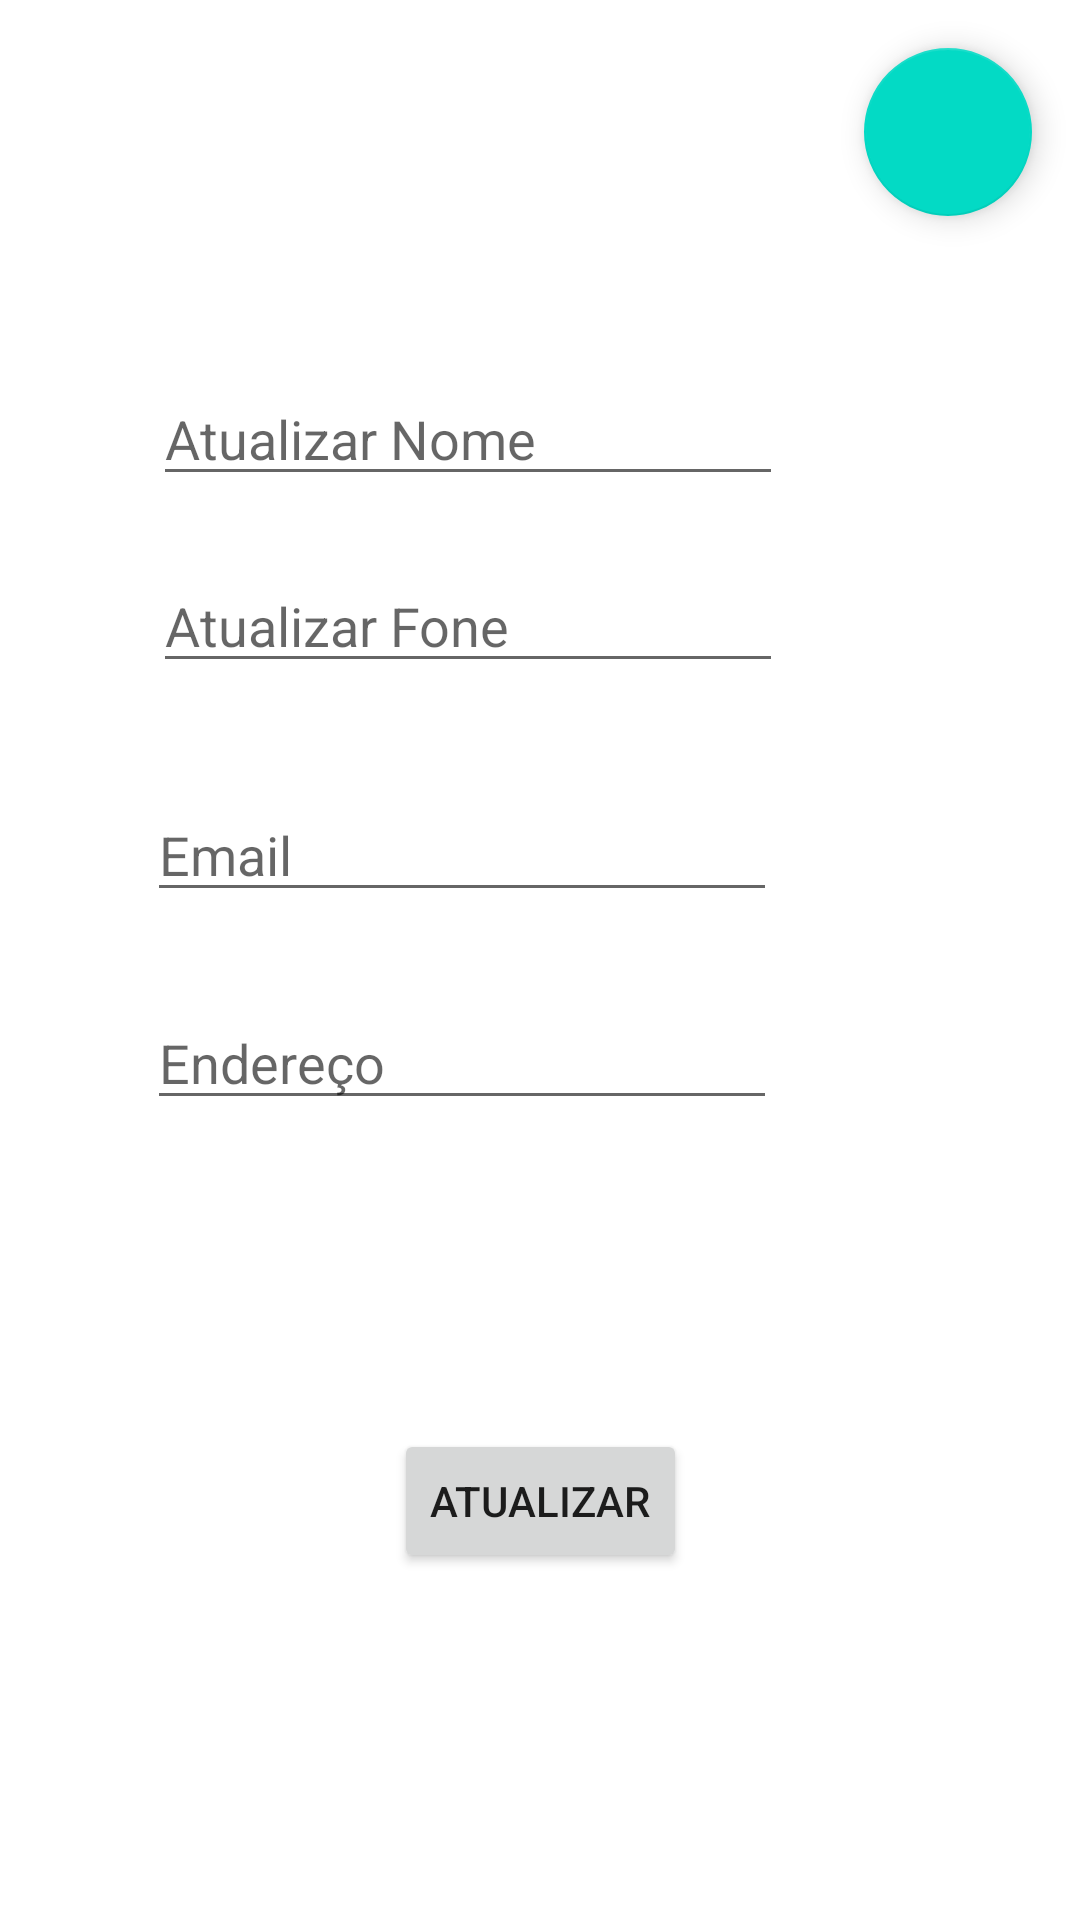

Produce the Android XML layout that renders to this screen, including the resource entries it uses.
<!-- AndroidManifest.xml: application theme Theme.DR3_E2_A1 -->
<!-- res/layout/activity_contact.xml -->
<?xml version="1.0" encoding="utf-8"?>
<androidx.constraintlayout.widget.ConstraintLayout xmlns:android="http://schemas.android.com/apk/res/android"
    xmlns:app="http://schemas.android.com/apk/res-auto"
    xmlns:tools="http://schemas.android.com/tools"
    android:layout_width="match_parent"
    android:layout_height="match_parent"
    tools:context=".ContactActivity">

    <EditText
        android:id="@+id/txtContactName"
        android:layout_width="wrap_content"
        android:layout_height="wrap_content"
        android:layout_marginTop="52dp"
        android:layout_marginEnd="27dp"
        android:ems="10"
        android:hint="Atualizar Nome"
        android:inputType="textPersonName"
        app:layout_constraintEnd_toStartOf="@+id/btnDelete"
        app:layout_constraintTop_toBottomOf="@+id/btnDelete" />

    <Button
        android:id="@+id/btnAtualizar"
        android:layout_width="wrap_content"
        android:layout_height="wrap_content"
        android:layout_marginTop="103dp"
        android:text="Atualizar"
        app:layout_constraintEnd_toEndOf="parent"
        app:layout_constraintStart_toStartOf="parent"
        app:layout_constraintTop_toBottomOf="@+id/txtContactAdress" />

    <com.google.android.material.floatingactionbutton.FloatingActionButton
        android:id="@+id/btnDelete"
        android:layout_width="wrap_content"
        android:layout_height="wrap_content"
        android:layout_marginTop="16dp"
        android:layout_marginEnd="16dp"
        android:clickable="true"
        app:layout_constraintEnd_toEndOf="parent"
        app:layout_constraintTop_toTopOf="parent"
        app:srcCompat="@drawable/ic_baseline_delete_24" />

    <EditText
        android:id="@+id/txtContactFone"
        android:layout_width="wrap_content"
        android:layout_height="wrap_content"
        android:layout_marginTop="21dp"
        android:ems="10"
        android:hint="Atualizar Fone"
        android:inputType="textPersonName"
        app:layout_constraintStart_toStartOf="@+id/txtContactName"
        app:layout_constraintTop_toBottomOf="@+id/txtContactName" />

    <EditText
        android:id="@+id/txtContactEmail"
        android:layout_width="wrap_content"
        android:layout_height="wrap_content"
        android:layout_marginTop="35dp"
        android:layout_marginEnd="2dp"
        android:ems="10"
        android:hint="Email"
        android:inputType="textPersonName"
        app:layout_constraintEnd_toEndOf="@+id/txtContactFone"
        app:layout_constraintTop_toBottomOf="@+id/txtContactFone" />

    <EditText
        android:id="@+id/txtContactAdress"
        android:layout_width="wrap_content"
        android:layout_height="wrap_content"
        android:layout_marginTop="28dp"
        android:ems="10"
        android:gravity="start|top"
        android:hint="Endereço"
        android:inputType="textMultiLine"
        app:layout_constraintStart_toStartOf="@+id/txtContactEmail"
        app:layout_constraintTop_toBottomOf="@+id/txtContactEmail" />
</androidx.constraintlayout.widget.ConstraintLayout>
<!-- resources referenced by this layout -->
<resources>
  <style name="Theme.DR3_E2_A1" parent="Theme.MaterialComponents.DayNight.DarkActionBar">
          
          <item name="colorPrimary">@color/purple_500</item>
          <item name="colorPrimaryVariant">@color/purple_700</item>
          <item name="colorOnPrimary">@color/white</item>
          
          <item name="colorSecondary">@color/teal_200</item>
          <item name="colorSecondaryVariant">@color/teal_700</item>
          <item name="colorOnSecondary">@color/black</item>
          
          <item name="android:statusBarColor" tools:targetApi="l">?attr/colorPrimaryVariant</item>
          
      </style>
  <!-- not gathered from this repository: default colours our renderer supplied (Android Studio template values) -->
  <color name="purple_500">#FF6200EE</color>
  <color name="purple_700">#FF3700B3</color>
  <color name="teal_200">#FF03DAC5</color>
  <color name="teal_700">#FF018786</color>
  <color name="black">#FF000000</color>
  <color name="white">#FFFFFFFF</color>
</resources>
